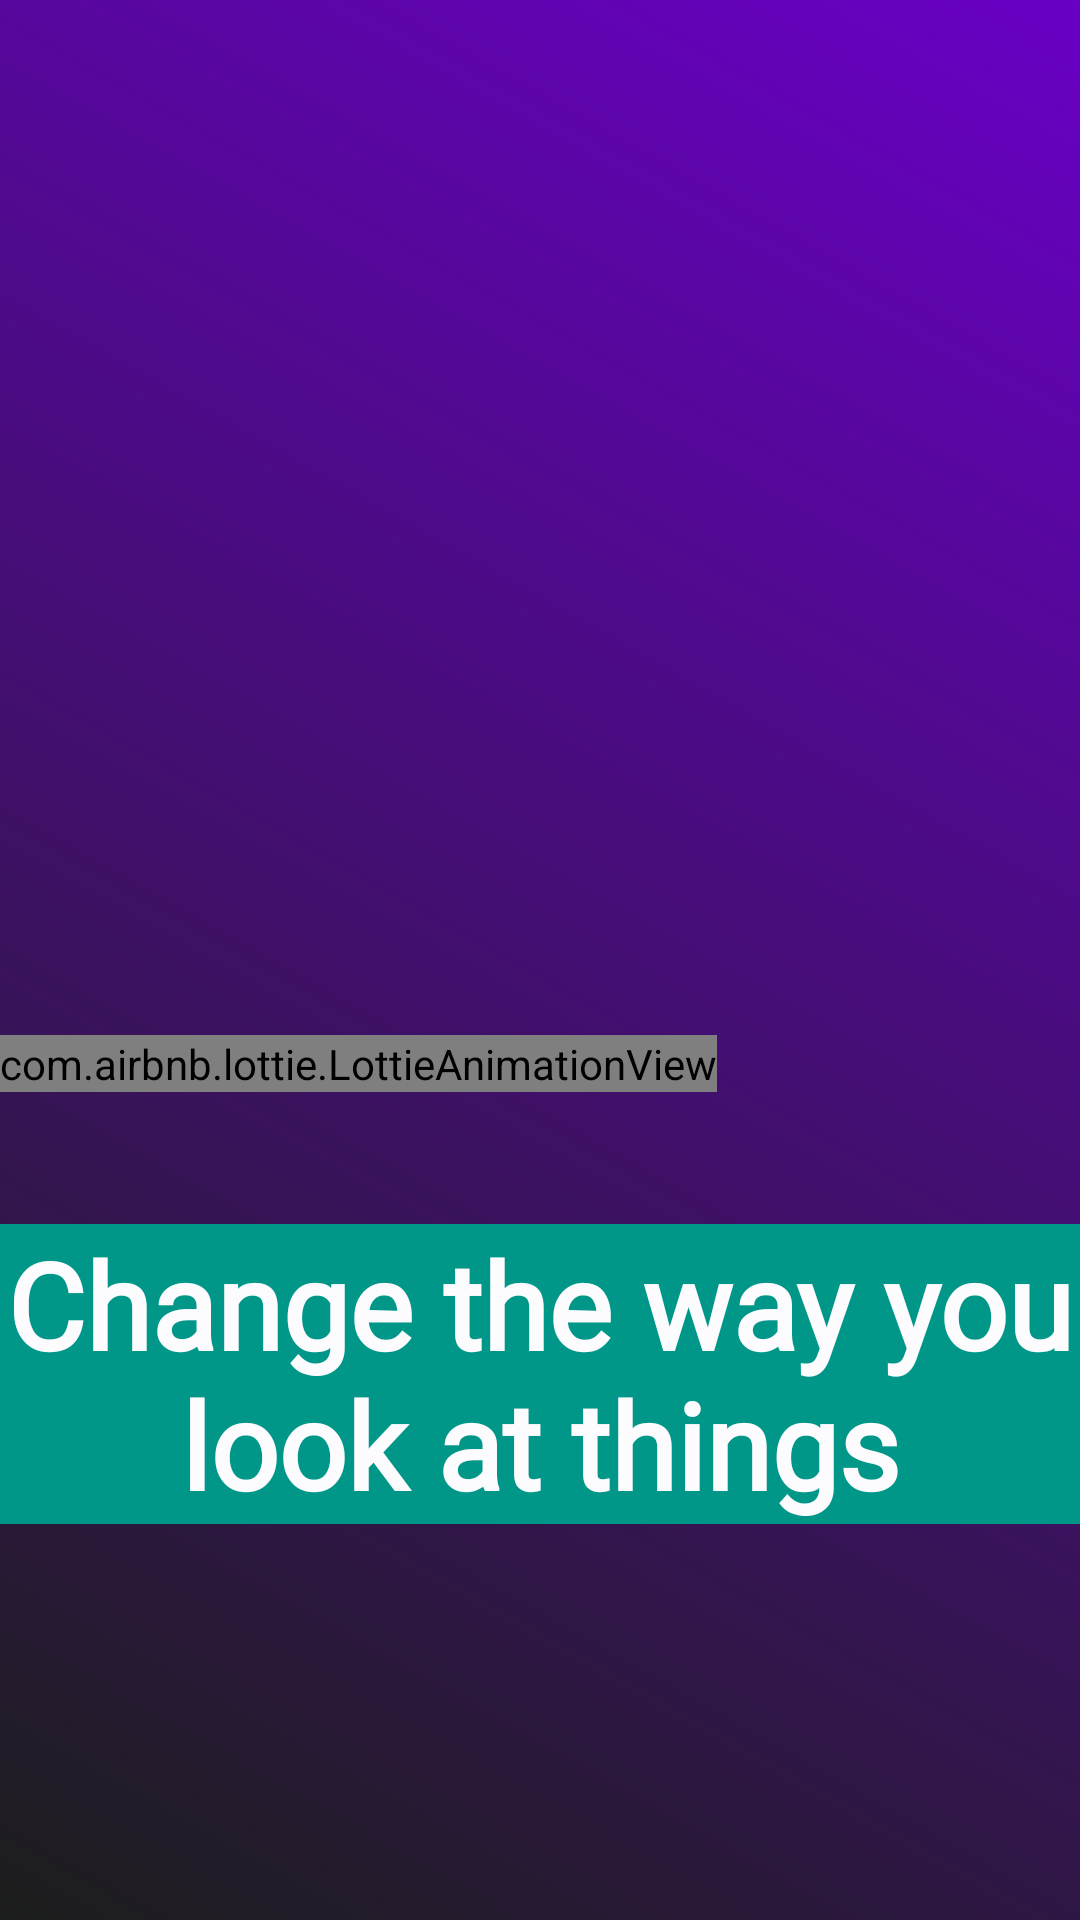

This screen was rendered from an Android layout file. Write that file and the resources it references.
<!-- AndroidManifest.xml: application theme Theme.Quizappppppppppppp -->
<!-- res/layout/mainsplash.xml -->
<?xml version="1.0" encoding="utf-8"?>
<androidx.constraintlayout.widget.ConstraintLayout xmlns:android="http://schemas.android.com/apk/res/android"
    xmlns:app="http://schemas.android.com/apk/res-auto"
    xmlns:tools="http://schemas.android.com/tools"
    android:layout_width="match_parent"
    android:layout_height="match_parent"
    android:orientation="vertical"
    tools:context=".mainsplash"
    android:background="@drawable/background1">

    <com.airbnb.lottie.LottieAnimationView
        android:id="@+id/animation_view"
        android:layout_width="wrap_content"
        android:layout_height="wrap_content"

        android:layout_marginBottom="44dp"
        app:layout_constraintBottom_toTopOf="@+id/textView"
        app:lottie_autoPlay="true"
        app:lottie_loop="false"
        app:lottie_rawRes="@raw/cycle2"
        tools:ignore="MissingConstraints"
        tools:layout_editor_absoluteX="0dp" />

    <TextView
        android:id="@+id/textView"
        android:layout_width="wrap_content"
        android:layout_height="wrap_content"
        android:layout_marginBottom="132dp"
        android:background="@color/teal_700"
        android:fontFamily="@font/bigshot_one"
        android:gravity="center_horizontal"
        android:text="Change the way you    look at things"
        android:textColor="@color/material_dynamic_neutral99"
        android:textSize="40dp"
        android:textStyle="bold"
        app:layout_constraintBottom_toBottomOf="parent"
        app:layout_constraintEnd_toEndOf="parent"
        app:layout_constraintHorizontal_bias="0.0"
        app:layout_constraintStart_toStartOf="parent"></TextView>


</androidx.constraintlayout.widget.ConstraintLayout>
<!-- resources referenced by this layout -->
<resources>
  <color name="teal_700">#009688</color>
  <!-- drawable background1 (drawable) -->
  <?xml version="1.0" encoding="utf-8"?>
  <selector xmlns:android="http://schemas.android.com/apk/res/android">
          <item>
              <shape>
                  <gradient
                      android:angle="225"
                      android:startColor="#6900C5"
                      android:endColor="#1C1E1C"
                      >
  
                  </gradient>
              </shape>
          </item>
  </selector>
  <style name="Theme.Quizappppppppppppp" parent="Theme.MaterialComponents.DayNight.NoActionBar.Bridge">
          
          <item name="colorPrimary">@color/purple_500</item>
          <item name="colorPrimaryVariant">@color/purple_700</item>
          <item name="colorOnPrimary">@color/white</item>
          
          <item name="colorSecondary">@color/teal_200</item>
          <item name="colorSecondaryVariant">@color/teal_700</item>
          <item name="colorOnSecondary">@color/black</item>
          
          <item name="android:statusBarColor">?attr/colorPrimaryVariant</item>
          
      </style>
  <color name="purple_500">#FF6200EE</color>
  <color name="purple_700">#FF3700B3</color>
  <color name="white">#FFFFFFFF</color>
  <color name="teal_200">#FF03DAC5</color>
  <color name="black">#FF000000</color>
</resources>
